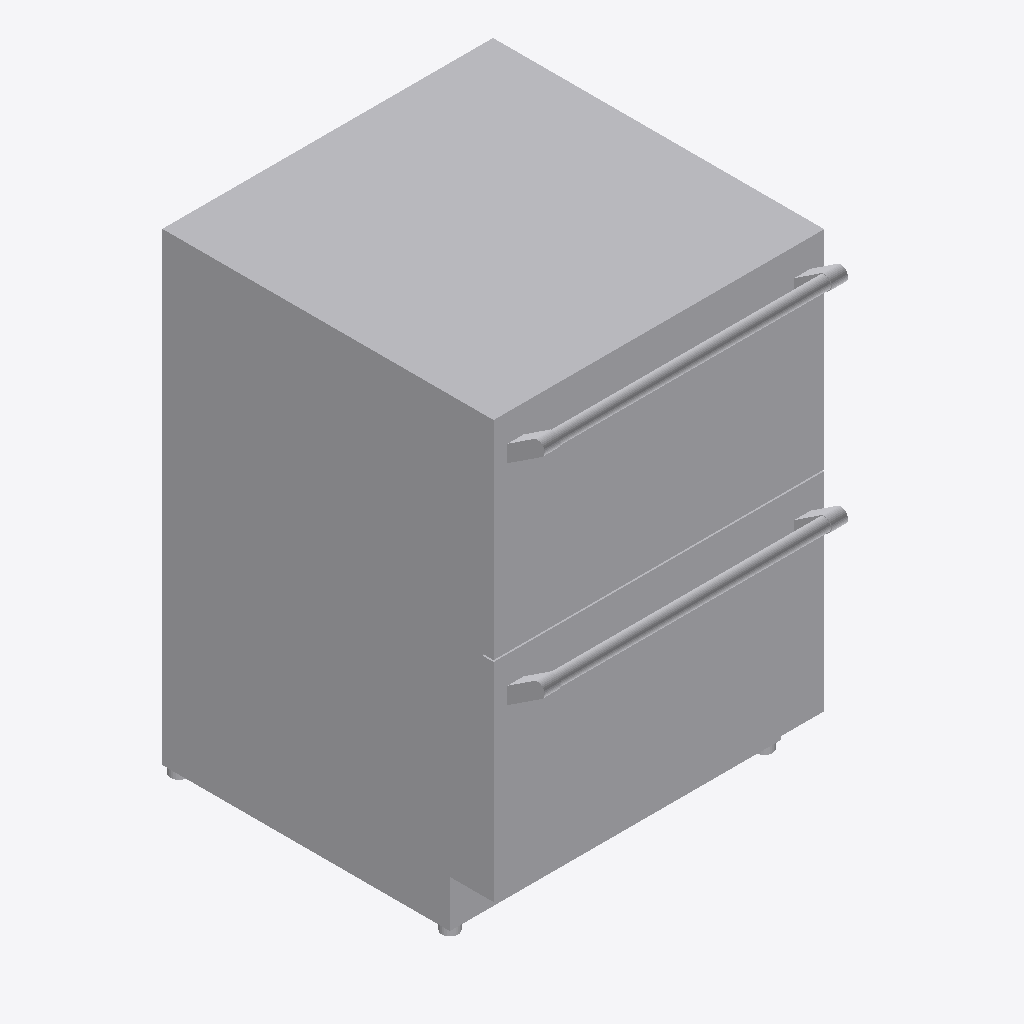
Isometric view of an IFC building model (IFC-SPF (STEP), schema IFC2X3, length unit millimetre), seen from the south-west, elements coloured by IFC class: 1 other element (light grey).
Extent 0.606 m × 0.676 m × 0.864 m (x, y, z). Storeys (1): Ground Floor at 0.00 m. Elements (1): 1 IfcFurnishingElement.

HEADER;
FILE_DESCRIPTION(('ViewDefinition [CoordinationView_V2.0]','Option [Drawing Scale: 10.000000]','Option [Global Unique Identifiers (GUID): Keep existing]','Option [Elements to export: Visible elements (on all stories)]','Option [Partial Structure Display: Entire Model]','Option [IFC Domain: All]','Option [Structural Function: All Elements]','Option [Bounding Box: Off]','[18 more]'),'2;1');
FILE_NAME('/Users/FernMacBookpro/Google Drive/Modlar Working Projects/Thermador - 032016/Ba','2016-04-22T12:12:22',('Architect'),('Building Designer Office'),'PreProc - EDM 5.0','IFC file generated by Graphisoft ArchiCAD-64 18.','The authorising person');
FILE_SCHEMA(('IFC2X3'));
ENDSEC;
DATA;
#46=IFCPROJECT('344O7vICcwH8qAEnwJDjSU',#15,'Project',$,$,$,$,(#43),#32);
#63=IFCSITE('20FpTZCqJy2vhVJYtjuIce',#15,'Site',$,$,#60,$,$,.ELEMENT.,(-36,-50,0,0),(174,46,0,0),0.0,$,$);
#84=IFCBUILDING('00tMo7QcxqWdIGvc4sMN2A',#15,'Building',$,$,#82,$,$,.ELEMENT.,$,$,$);
#99=IFCBUILDINGSTOREY('2WSdUCQgLA19aleUi6sdSw',#15,'Ground Floor',$,$,#97,$,$,.ELEMENT.,0.0);
#2868=IFCFURNISHINGELEMENT('2Kh6$2woJ5JeXrJKeTK6iO',#15,'OB - 0030',$,$,#112,#2863,'94AC6FC2-EB24-C54E-8875-4D4A1D506B18');
ENDSEC;
